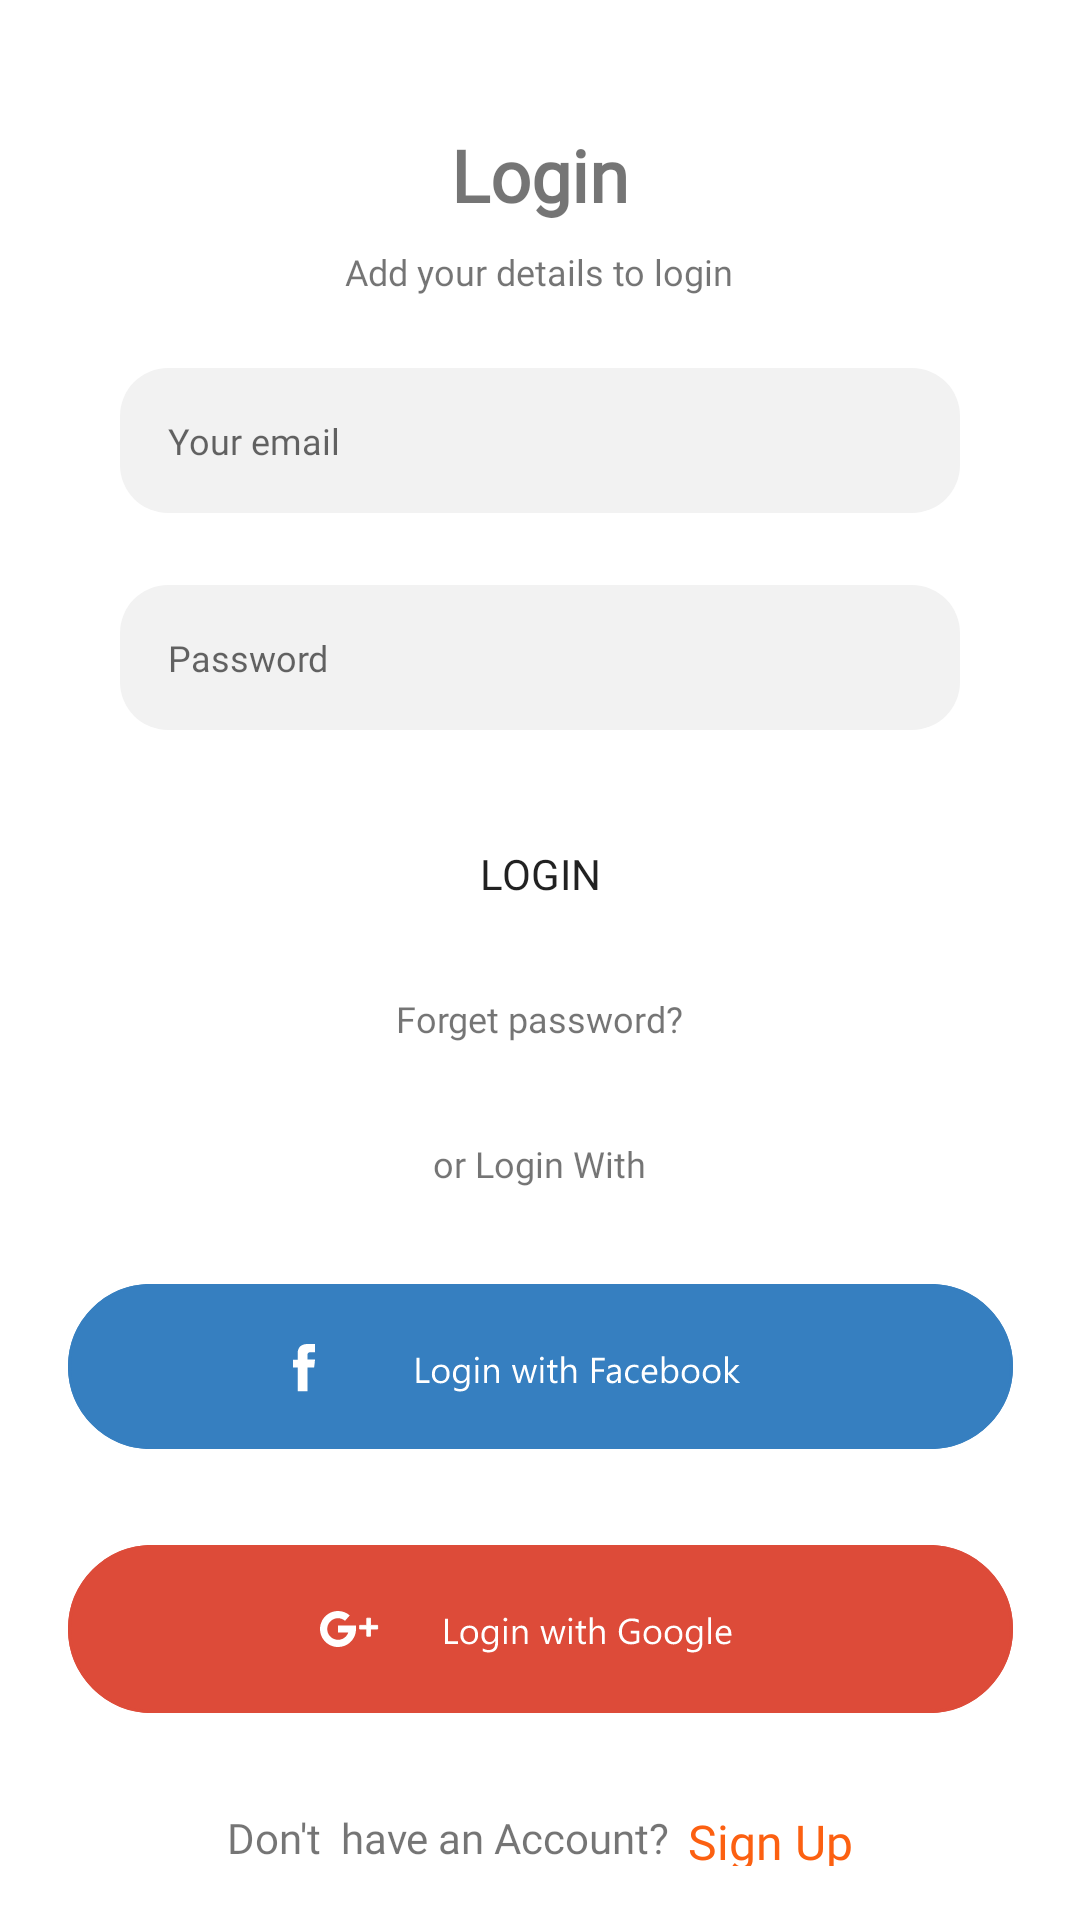

Produce the Android XML layout that renders to this screen, including the resource entries it uses.
<!-- AndroidManifest.xml: application theme Theme.FEEDJUNGLE -->
<!-- res/layout/activity_login.xml -->
<?xml version="1.0" encoding="utf-8"?>
<layout xmlns:android="http://schemas.android.com/apk/res/android"
    xmlns:app="http://schemas.android.com/apk/res-auto"
    xmlns:tools="http://schemas.android.com/tools">

    <data>

    </data>

    <androidx.constraintlayout.widget.ConstraintLayout
        android:layout_width="match_parent"
        android:layout_height="match_parent"
        tools:context=".ui.LoginActivity">

        <LinearLayout
            android:layout_width="match_parent"
            android:layout_height="match_parent"
            android:orientation="vertical"
            android:layout_margin="18dp"
            app:layout_constraintBottom_toBottomOf="parent"
            app:layout_constraintEnd_toEndOf="parent"
            app:layout_constraintStart_toStartOf="parent"
            app:layout_constraintTop_toTopOf="parent">

            <TextView
                android:id="@+id/textView"
                style="@style/headText_bg"
                android:layout_width="wrap_content"
                android:layout_height="wrap_content"
                android:layout_marginTop="16dp"
                android:text="Login" />

            <TextView
                android:id="@+id/textView4"
                style="@style/h3text_bg"
                android:layout_width="wrap_content"
                android:layout_height="wrap_content"
                android:text="Add your details to login" />

            <EditText
                android:id="@+id/emailValid"
                style="@style/edittext_bg"
                android:layout_width="wrap_content"
                android:layout_height="wrap_content"
                android:hint="Your email"
                android:ems="20"
                android:layout_marginTop="24dp"
                android:layout_gravity="center"
                android:inputType="textPersonName" />

            <EditText
                android:id="@+id/password_Valid"
                style="@style/edittext_bg"
                android:layout_width="wrap_content"
                android:layout_height="wrap_content"
                android:layout_marginTop="24dp"
                android:hint="Password"
                android:ems="20"
                android:layout_gravity="center"
                android:inputType="textPassword" />

            <Button
                android:id="@+id/loginbtn"
                android:layout_width="wrap_content"
                android:layout_height="wrap_content"
                android:layout_marginTop="24dp"
                android:layout_gravity="center"
                android:ems="18"
                android:fontFamily="@font/pm"
                android:background="@drawable/btn_lyt"
                android:text="Login" />

            <TextView
                style="@style/h3text_bg"
                android:layout_width="wrap_content"
                android:layout_marginTop="16dp"
                android:layout_height="wrap_content"
                android:text="Forget password?" />
            <TextView
                style="@style/h3text_bg"
                android:layout_width="wrap_content"
                android:layout_marginTop="32dp"
                android:layout_height="wrap_content"
                android:text="or Login With" />

            <ImageView
                android:id="@+id/imageView"
                android:layout_width="match_parent"
                android:layout_height="wrap_content"
                android:layout_marginTop="32dp"
                app:srcCompat="@drawable/fb_image" />

            <ImageView
                android:id="@+id/googleSignIn"
                android:layout_width="match_parent"
                android:layout_height="wrap_content"
                android:layout_marginTop="32dp"
                app:srcCompat="@drawable/frame" />
            <LinearLayout
                android:layout_width="match_parent"
                android:layout_height="wrap_content"
                android:layout_gravity="center"
                android:layout_marginTop="32dp"
                android:gravity="center"
                android:orientation="horizontal">
                <TextView
                    style="@style/h3text_bg"
                    android:layout_width="wrap_content"
                    android:layout_height="wrap_content"
                    android:textSize="14dp"
                    android:text="Don't  have an Account?" />

                <TextView
                    android:id="@+id/signUpbtn"
                    style="@style/h3text_bg"
                    android:layout_width="wrap_content"
                    android:layout_height="wrap_content"
                    android:textSize="16dp"
                    android:layout_marginLeft="6dp"
                    android:textColor="@color/main_cl"
                    android:text="Sign Up" />
            </LinearLayout>
        </LinearLayout>



    </androidx.constraintlayout.widget.ConstraintLayout>
</layout>
<!-- resources referenced by this layout -->
<resources>
  <color name="main_cl">#FC6011</color>
  <!-- drawable fb_image: vector/xml drawable (drawable, 8295 chars, omitted) -->
  <!-- drawable frame: vector/xml drawable (drawable, 8328 chars, omitted) -->
  <style name="edittext_bg" parent="Widget.AppCompat.EditText">
          <item name="android:padding">16dp</item>
          <item name="color">@color/edit_box_cl</item>
          <item name="android:textSize">12dp</item>
          <item name="android:textColor">@color/h2_cl</item>
          <item name="android:textStyle">normal</item>
          <item name="android:layout_gravity">start</item>
          <item name="android:gravity">start</item>
          <item name="fontFamily">@font/pr</item>
          <item name="android:background">@drawable/edittext_bg_lyt</item>
      </style>
  <style name="h3text_bg" parent="Widget.AppCompat.TextView">
          <item name="color">@color/h2_cl</item>
          <item name="android:textSize">12dp</item>
          <item name="android:textStyle">normal</item>
          <item name="android:layout_gravity">center</item>
          <item name="fontFamily">@font/pr</item>
          <item name="android:gravity">center</item>
      </style>
  <style name="headText_bg" parent="Widget.AppCompat.TextView">
          <item name="color">@color/black</item>
          <item name="android:textSize">24dp</item>
          <item name="android:textStyle">bold</item>
          <item name="android:padding">8dp</item>
          <item name="fontFamily">@font/pr</item>
          <item name="android:layout_gravity">center</item>
          <item name="android:gravity">center</item>
      </style>
  <style name="Theme.FEEDJUNGLE" parent="Theme.MaterialComponents.Light.NoActionBar">
          
          <item name="colorPrimary">@color/main_cl</item>
          <item name="colorPrimaryVariant">@color/main_cl</item>
          <item name="colorOnPrimary">@color/white</item>
          
          <item name="colorSecondary">@color/header_txt_cl</item>
          <item name="colorSecondaryVariant">@color/header_txt_cl</item>
          <item name="colorOnSecondary">@color/black</item>
          
          <item name="android:statusBarColor">?attr/colorPrimaryVariant</item>
          
      </style>
  <color name="edit_box_cl">#F2F2F2</color>
  <color name="h2_cl">#4A4B4D</color>
  <!-- drawable edittext_bg_lyt (drawable) -->
  <?xml version="1.0" encoding="utf-8"?>
  <shape xmlns:android="http://schemas.android.com/apk/res/android">
  <solid android:color="@color/edit_box_cl"/>
      <corners android:radius="16dp"/>
  </shape>
  <color name="black">#FF000000</color>
  <color name="white">#FFFFFFFF</color>
  
      //main variants
  <color name="header_txt_cl">#7C7D7E</color>
</resources>
